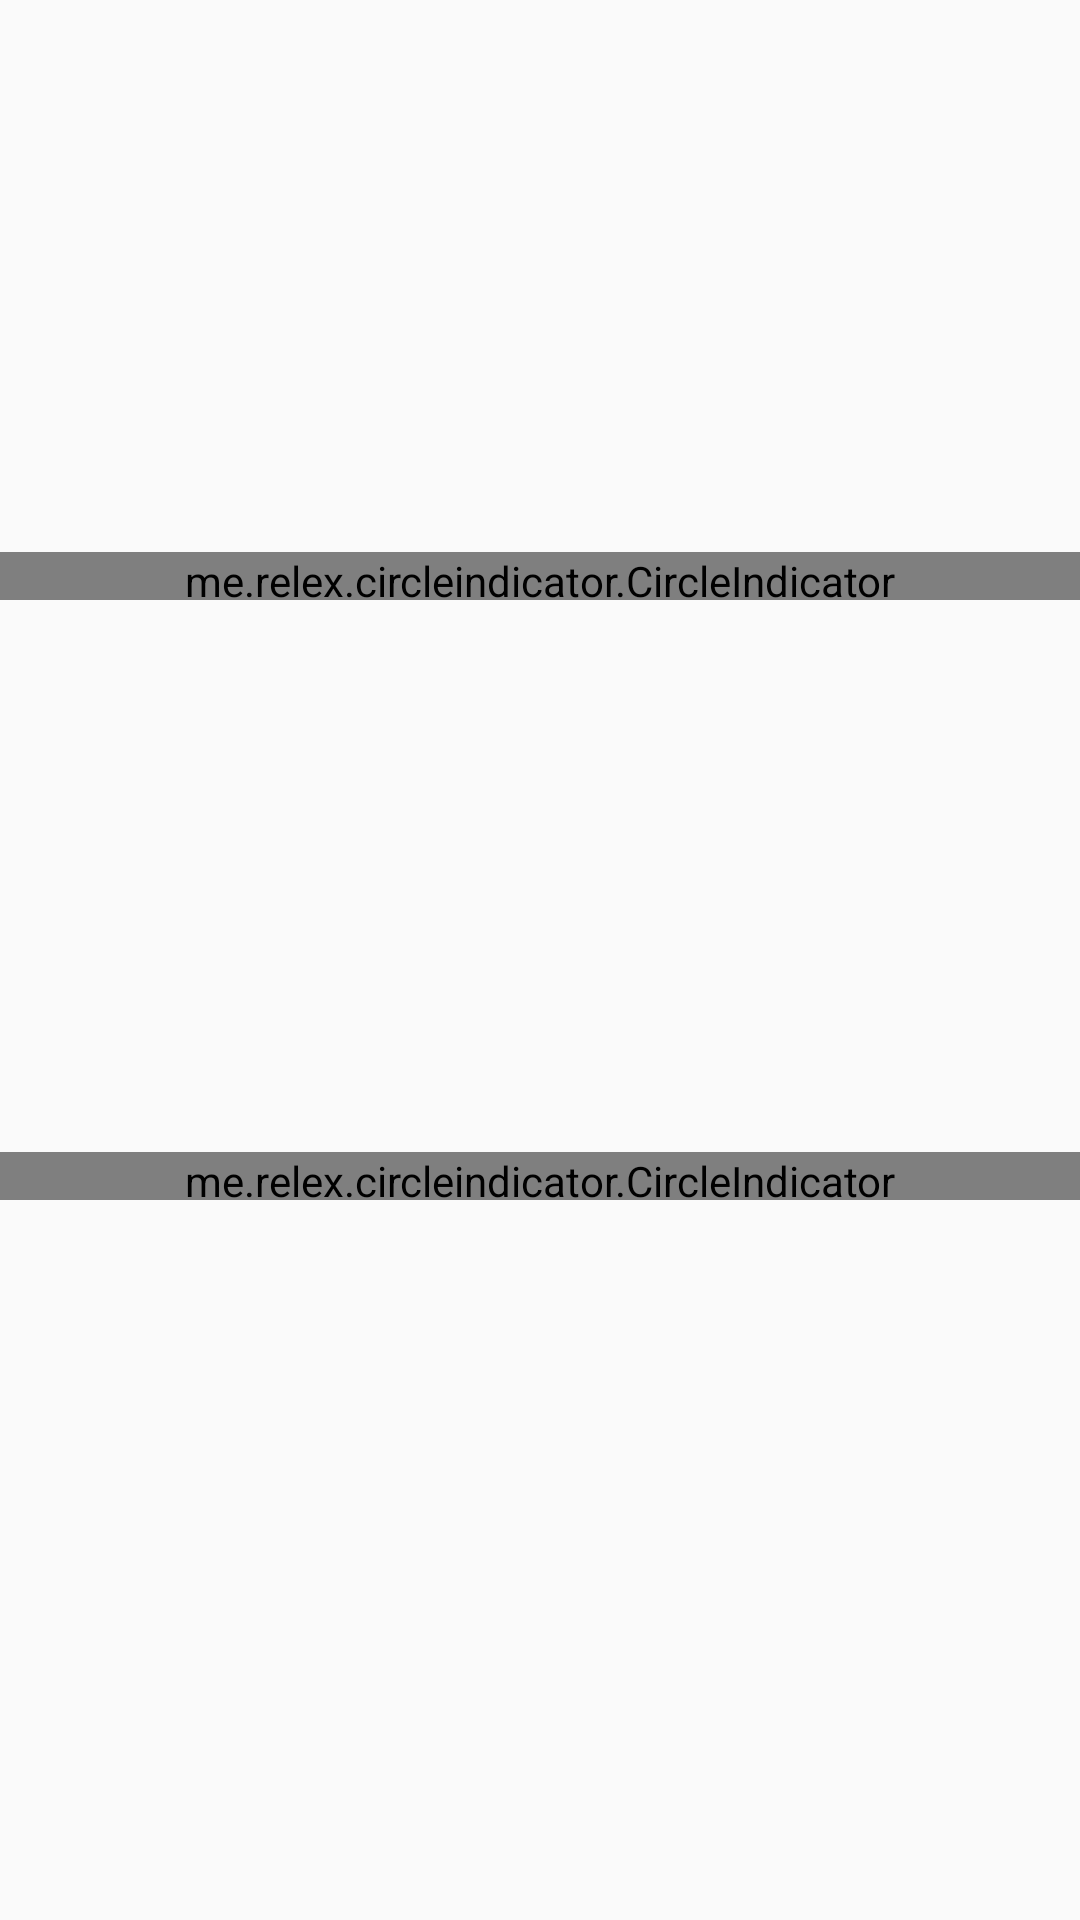

Android layout source for this screen:
<!-- AndroidManifest.xml: application theme AppTheme -->
<!-- res/layout/activity_exchange.xml -->
<?xml version="1.0" encoding="utf-8"?>
<RelativeLayout xmlns:android="http://schemas.android.com/apk/res/android"
    xmlns:app="http://schemas.android.com/apk/res-auto"
    android:layout_width="match_parent"
    android:layout_height="match_parent"
    android:orientation="vertical">

    <android.support.v4.view.ViewPager
        android:id="@+id/exchange_original_viewpager"
        android:layout_width="match_parent"
        android:layout_height="@dimen/converter_view_height" />

    <me.relex.circleindicator.CircleIndicator
        android:id="@+id/exchange_original_indicator"
        style="@style/IndicatorStyle"
        android:layout_width="match_parent"
        android:layout_height="16dp"
        android:layout_alignBottom="@id/exchange_original_viewpager" />

    <android.support.v4.view.ViewPager
        android:id="@+id/exchange_converted_viewpager"
        android:layout_width="match_parent"
        android:layout_height="@dimen/converter_view_height"
        android:layout_below="@id/exchange_original_viewpager" />

    <me.relex.circleindicator.CircleIndicator
        android:id="@+id/exchange_converted_indicator"
        style="@style/IndicatorStyle"
        android:layout_width="match_parent"
        android:layout_height="16dp"
        android:layout_alignBottom="@id/exchange_converted_viewpager" />

</RelativeLayout>
<!-- resources referenced by this layout -->
<resources>
  <dimen name="converter_view_height">200dp</dimen>
  <style name="IndicatorStyle">
          <item name="android:layout_centerHorizontal">true</item>
          <item name="ci_drawable">@drawable/indicator_circle_selected</item>
          <item name="ci_drawable_unselected">@drawable/indicator_circle_unselected</item>
      </style>
  <style name="AppTheme" parent="Theme.AppCompat.Light.DarkActionBar">
          
          <item name="colorPrimary">@color/colorPrimary</item>
          <item name="colorPrimaryDark">@color/colorPrimaryDark</item>
          <item name="colorAccent">@color/colorAccent</item>
          <item name="android:textColorPrimary">@color/colorTextPrimary</item>
      </style>
  <!-- drawable indicator_circle_selected (drawable) -->
  <?xml version="1.0" encoding="utf-8"?>
  <shape xmlns:android="http://schemas.android.com/apk/res/android"
      android:shape="oval">
      
      <solid
          android:color="@color/circleIndicatorSelected"/>
  
  </shape>
  <!-- drawable indicator_circle_unselected (drawable) -->
  <?xml version="1.0" encoding="utf-8"?>
  <shape xmlns:android="http://schemas.android.com/apk/res/android"
      android:shape="oval">
      
      <solid
          android:color="@color/circleIndicatorUnselected"/>
  
  </shape>
  <color name="colorPrimary">#3F51B5</color>
  <color name="colorPrimaryDark">#303F9F</color>
  <color name="colorAccent">#FF4081</color>
  <color name="colorTextPrimary">@android:color/darker_gray</color>
</resources>
